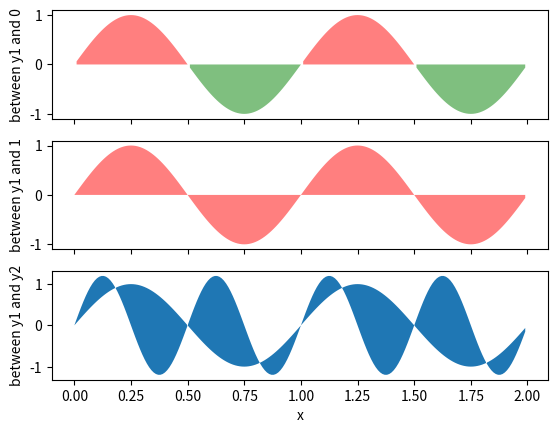

This chart was generated by the following Python code:
import matplotlib.pyplot as plt
import numpy as np

x = np.arange(0.0, 2, 0.01)
y1 = np.sin(2*np.pi*x)
y2 = 1.2*np.sin(4*np.pi*x)

fig, (ax1, ax2, ax3) = plt.subplots(3, 1, sharex=True)

ax1.fill_between(x, 0, y1, where=y1 < 0, facecolor='green', alpha=0.5)
ax1.fill_between(x, 0, y1, where=y1 > 0, facecolor='red', alpha=0.5)
ax1.set_ylabel('between y1 and 0')

ax2.fill_between(x, 0, y1, facecolor='red', alpha=0.5)
ax2.set_ylabel('between y1 and 1')

ax3.fill_between(x, y1, y2)
ax3.set_ylabel('between y1 and y2')
ax3.set_xlabel('x')
#
# # now fill between y1 and y2 where a logical condition is met.  Note
# # this is different than calling
# #   fill_between(x[where], y1[where],y2[where]
# # because of edge effects over multiple contiguous regions.
# fig, (ax, ax1) = plt.subplots(2, 1, sharex=True)
# ax.plot(x, y1, x, y2, color='black')
# ax.fill_between(x, y1, y2, where=y2 >= y1, facecolor='green', interpolate=True)
# ax.fill_between(x, y1, y2, where=y2 <= y1, facecolor='red', interpolate=True)
# ax.set_title('fill between where')
#
# # Test support for masked arrays.
# y2 = np.ma.masked_greater(y2, 1.0)
# ax1.plot(x, y1, x, y2, color='black')
# ax1.fill_between(x, y1, y2, where=y2 >= y1, facecolor='green', interpolate=True)
# ax1.fill_between(x, y1, y2, where=y2 <= y1, facecolor='red', interpolate=True)
# ax1.set_title('Now regions with y2>1 are masked')
#
# # This example illustrates a problem; because of the data
# # gridding, there are undesired unfilled triangles at the crossover
# # points.  A brute-force solution would be to interpolate all
# # arrays to a very fine grid before plotting.
#
# # show how to use transforms to create axes spans where a certain condition is satisfied
# fig, ax = plt.subplots()
# y = np.sin(4*np.pi*x)
# ax.plot(x, y, color='black')
#
# # use the data coordinates for the x-axis and the axes coordinates for the y-axis
# import matplotlib.transforms as mtransforms
# trans = mtransforms.blended_transform_factory(ax.transData, ax.transAxes)
# theta = 0.9
# ax.axhline(theta, color='green', lw=2, alpha=0.5)
# ax.axhline(-theta, color='red', lw=2, alpha=0.5)
# ax.fill_between(x, 0, 1, where=y > theta, facecolor='green', alpha=0.5, transform=trans)
# ax.fill_between(x, 0, 1, where=y < -theta, facecolor='red', alpha=0.5, transform=trans)
#

plt.show()